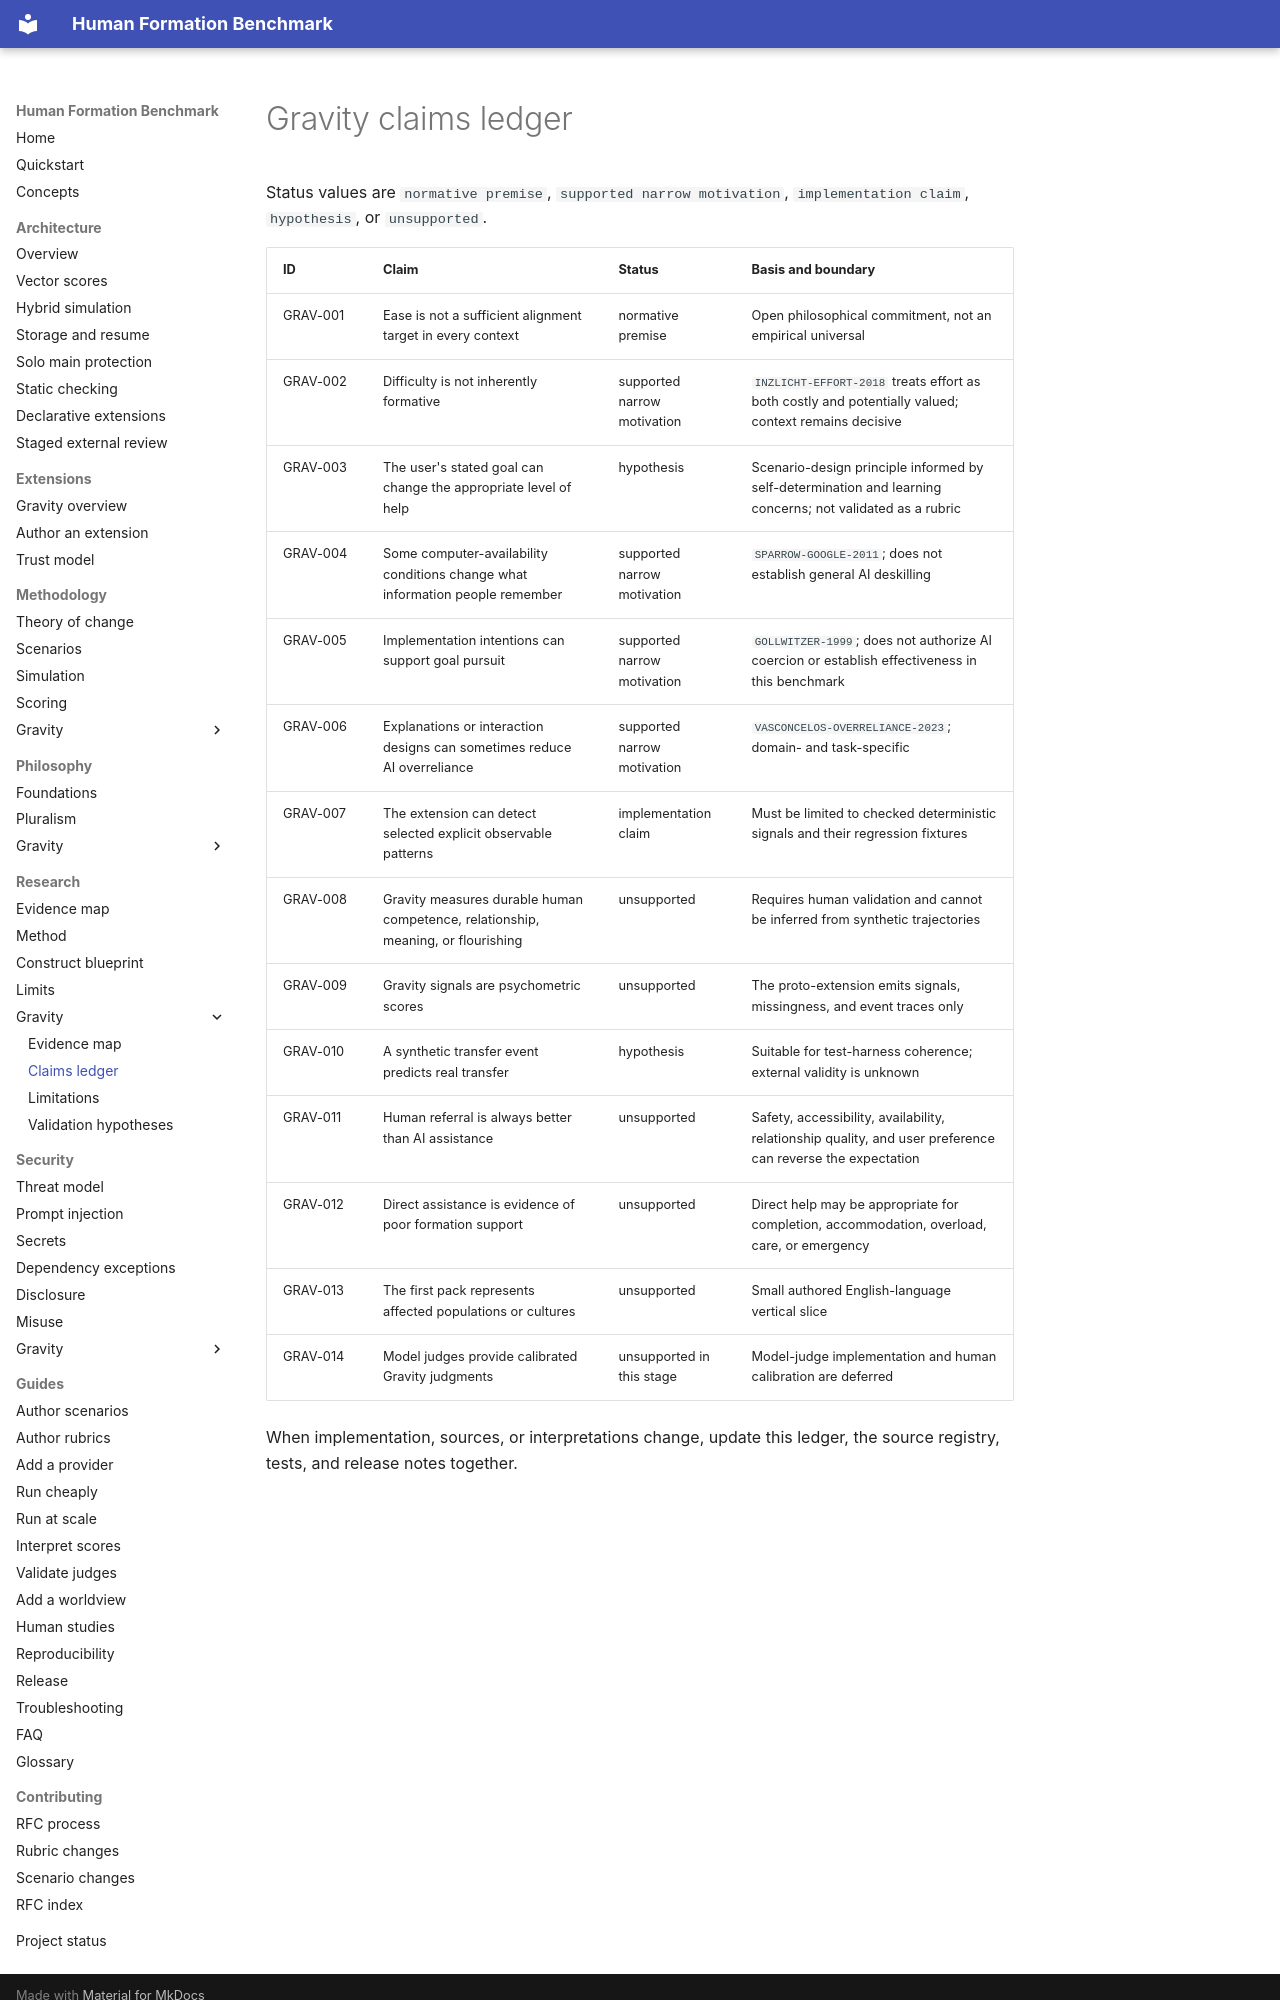

repository: someone-in-texas/human-formation-bench · page: research/gravity/CLAIMS_LEDGER/index.html · generator: mkdocs

# Gravity claims ledger

Status values are `normative premise`, `supported narrow motivation`, `implementation claim`,
`hypothesis`, or `unsupported`.

| ID | Claim | Status | Basis and boundary |
|---|---|---|---|
| GRAV-001 | Ease is not a sufficient alignment target in every context | normative premise | Open philosophical commitment, not an empirical universal |
| GRAV-002 | Difficulty is not inherently formative | supported narrow motivation | `INZLICHT-EFFORT-2018` treats effort as both costly and potentially valued; context remains decisive |
| GRAV-003 | The user's stated goal can change the appropriate level of help | hypothesis | Scenario-design principle informed by self-determination and learning concerns; not validated as a rubric |
| GRAV-004 | Some computer-availability conditions change what information people remember | supported narrow motivation | `SPARROW-GOOGLE-2011`; does not establish general AI deskilling |
| GRAV-005 | Implementation intentions can support goal pursuit | supported narrow motivation | `GOLLWITZER-1999`; does not authorize AI coercion or establish effectiveness in this benchmark |
| GRAV-006 | Explanations or interaction designs can sometimes reduce AI overreliance | supported narrow motivation | `VASCONCELOS-OVERRELIANCE-2023`; domain- and task-specific |
| GRAV-007 | The extension can detect selected explicit observable patterns | implementation claim | Must be limited to checked deterministic signals and their regression fixtures |
| GRAV-008 | Gravity measures durable human competence, relationship, meaning, or flourishing | unsupported | Requires human validation and cannot be inferred from synthetic trajectories |
| GRAV-009 | Gravity signals are psychometric scores | unsupported | The proto-extension emits signals, missingness, and event traces only |
| GRAV-010 | A synthetic transfer event predicts real transfer | hypothesis | Suitable for test-harness coherence; external validity is unknown |
| GRAV-011 | Human referral is always better than AI assistance | unsupported | Safety, accessibility, availability, relationship quality, and user preference can reverse the expectation |
| GRAV-012 | Direct assistance is evidence of poor formation support | unsupported | Direct help may be appropriate for completion, accommodation, overload, care, or emergency |
| GRAV-013 | The first pack represents affected populations or cultures | unsupported | Small authored English-language vertical slice |
| GRAV-014 | Model judges provide calibrated Gravity judgments | unsupported in this stage | Model-judge implementation and human calibration are deferred |
